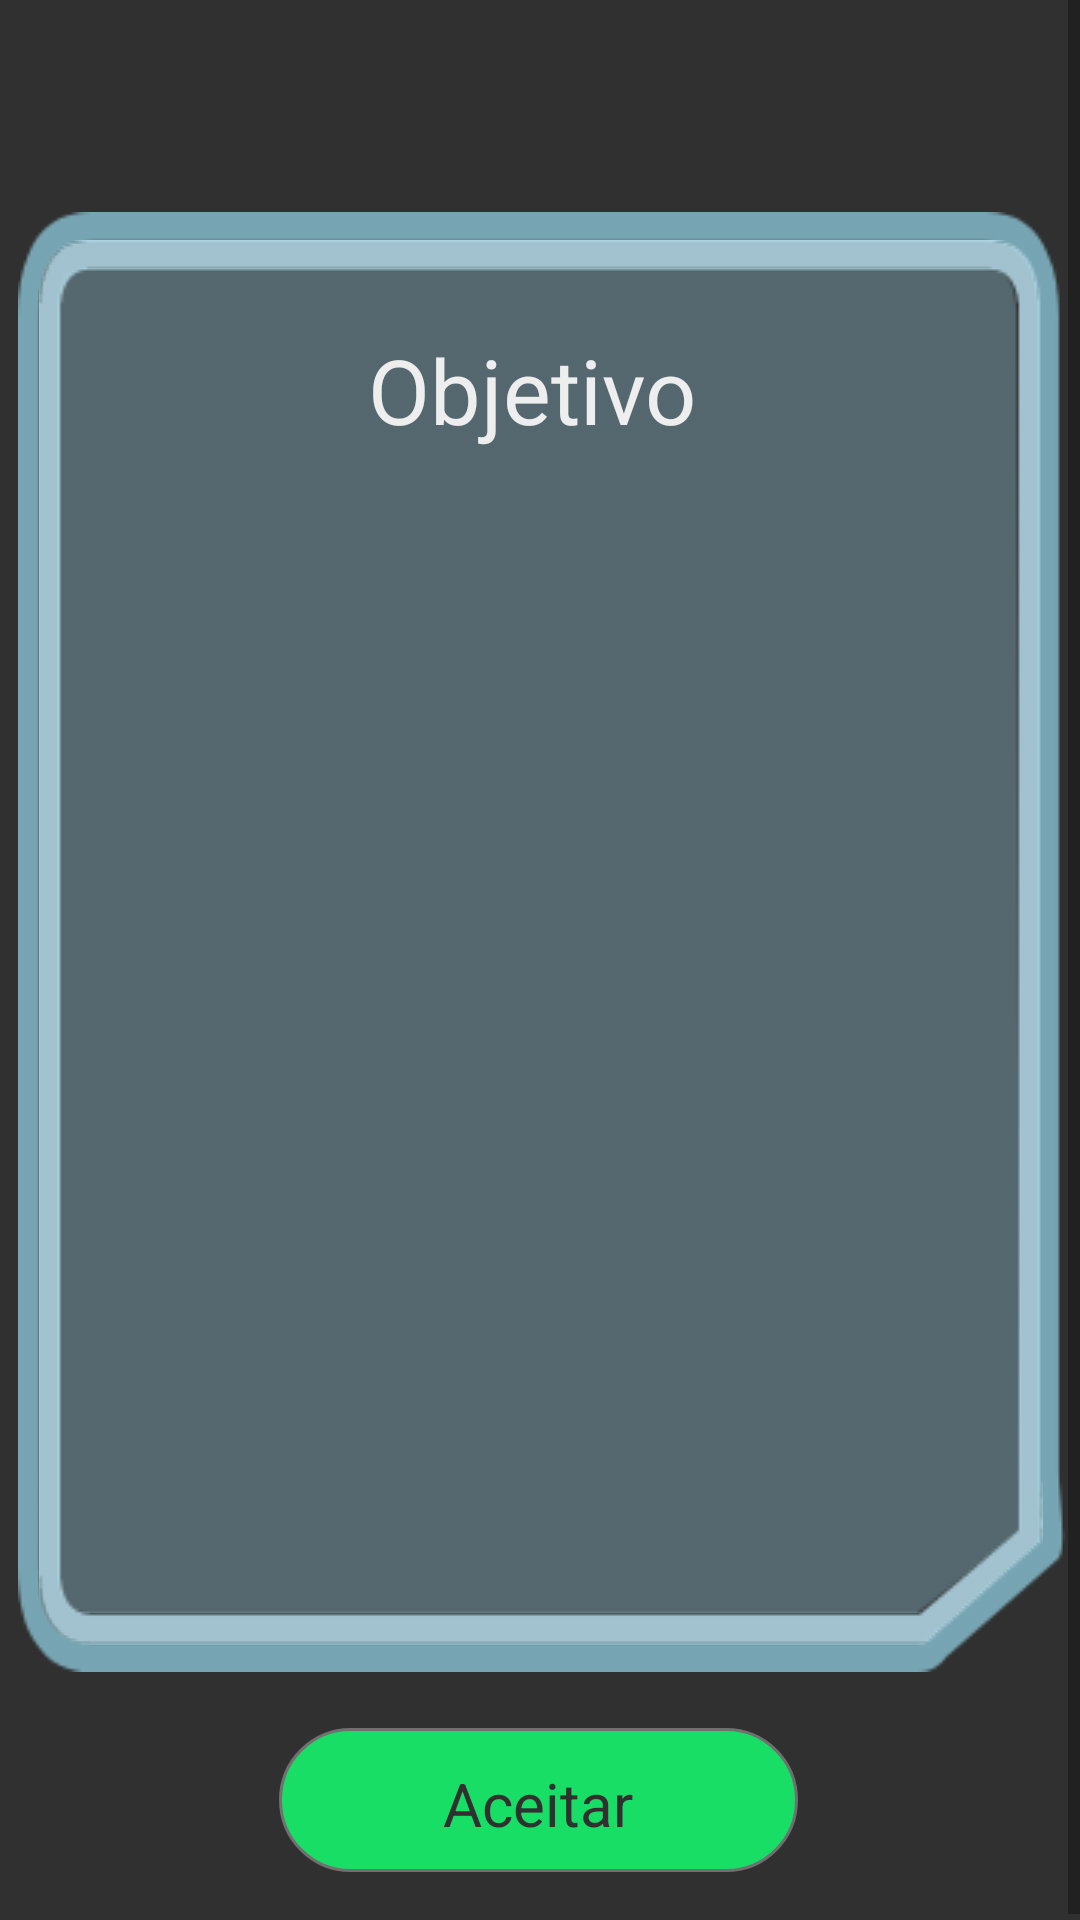

This screen was rendered from an Android layout file. Write that file and the resources it references.
<!-- AndroidManifest.xml: application theme AppTheme -->
<!-- res/layout/descri__o.xml -->
<HorizontalScrollView xmlns:android="http://schemas.android.com/apk/res/android" xmlns:tools="http://schemas.android.com/tools"
	android:layout_width="match_parent" android:layout_height="wrap_content" >
	
	<ScrollView android:id="@+id/descri__o" 
		android:layout_width="wrap_content" 
		android:layout_height="match_parent" >

		<RelativeLayout android:id="@+id/content_container" 
			android:layout_width="wrap_content" 
			android:layout_height="640dp" >









			<RelativeLayout android:id="@+id/page_descri__o_ek1"
				android:layout_marginTop="0dp"
				android:layout_marginStart="0dp"
				android:layout_width="wrap_content"
				android:layout_height="wrap_content"
				>

				<View android:id="@+id/_bg__descri__o_ek2"
					android:background="@drawable/_bg__descri__o_ek2_shape"
					 android:layout_marginLeft="0dp"
					 android:layout_marginStart="0dp"
					android:layout_marginTop="0dp"
					android:layout_width="360dp"
					android:layout_height="640dp" />

				<ImageView android:id="@+id/caminho_1257"
					android:src="@drawable/caminho_1257"
					android:contentDescription="caminho_1257"
					 android:layout_marginLeft="6dp"
					 android:layout_marginStart="6dp"
					android:layout_marginTop="70dp"
					android:layout_width="349.13549804688dp"
					android:layout_height="487.99996948242dp" />

				<ImageView android:id="@+id/caminho_1258"
					android:src="@drawable/caminho_1258"
					android:contentDescription="caminho_1258"
					 android:layout_marginLeft="19dp"
					 android:layout_marginStart="19dp"
					android:layout_marginTop="89dp"
					android:layout_width="321.53186035156dp"
					android:layout_height="448.96008300781dp" />

				<ImageView android:id="@+id/caminho_1259"
					android:src="@drawable/caminho_1259"
					android:contentDescription="caminho_1259"
					 android:layout_marginLeft="13dp"
					 android:layout_marginStart="13dp"
					android:layout_marginTop="80dp"
					android:layout_width="334.650390625dp"
					android:layout_height="468.47998046875dp" />

				<TextView android:id="@+id/objetivo"
					android:fontFamily="Cairo"
					android:layout_gravity="center_horizontal|center"
					android:gravity="center"
					android:textSize="30sp"
					android:textColor="@color/objetivo_color"
					android:layout_marginLeft="119dp"
					android:layout_marginTop="107dp"
					android:layout_width="117dp"
					android:layout_height="46dp"
					android:text="@string/objetivo_string"
					 />

				<View android:id="@+id/ret_ngulo_202_ek2"
					android:background="@drawable/ret_ngulo_202_ek2_shape"
					 android:layout_marginLeft="93dp"
					 android:layout_marginStart="93dp"
					android:layout_marginTop="576dp"
					android:layout_width="173dp"
					android:layout_height="48dp" />

				<TextView android:id="@+id/aceitar_"
					android:fontFamily="Cairo"
					android:layout_gravity="center_horizontal|center"
					android:gravity="center"
					android:textSize="20sp"
					android:textColor="@color/_15_color"
					android:layout_marginLeft="144dp"
					android:layout_marginTop="584dp"
					android:layout_width="71dp"
					android:layout_height="58dp"
					android:text="@string/aceitar__string"
					 />

			</RelativeLayout>


		</RelativeLayout>

	</ScrollView>
</HorizontalScrollView>
<!-- resources referenced by this layout -->
<resources>
  <color name="_15_color">#303030</color>
  <color name="objetivo_color">#eeeeee</color>
  <!-- drawable _bg__descri__o_ek2_shape (drawable) -->
  <?xml version="1.0" encoding="utf-8"?>
  <shape xmlns:android="http://schemas.android.com/apk/res/android"
  	android:shape="rectangle" >
  	<solid android:color="@color/_bg__splash_ek2_color" />
  </shape>
  <!-- drawable caminho_1257: png bitmap (drawable, 8430 bytes) -->
  <!-- drawable caminho_1258: png bitmap (drawable, 5964 bytes) -->
  <!-- drawable caminho_1259: png bitmap (drawable, 6093 bytes) -->
  <!-- drawable ret_ngulo_202_ek2_shape (drawable) -->
  <?xml version="1.0" encoding="utf-8"?>
  <shape xmlns:android="http://schemas.android.com/apk/res/android"
  	android:shape="rectangle" >
  	<corners android:radius="25dp" />
  	<stroke android:color="#707070" android:width="1dp" />
  	<solid android:color="@color/ret_ngulo_202_color" />
  </shape>
  <string name="aceitar__string">Aceitar\
  </string>
  <string name="objetivo_string">Objetivo</string>
  <style name="AppTheme" parent="Theme.AppCompat.Light.DarkActionBar">
  		<item name="colorPrimary">@color/colorPrimary</item>
  		<item name="colorPrimaryDark">@color/colorPrimaryDark</item>
  		<item name="colorAccent">@color/colorAccent</item>
  	</style>
  <color name="_bg__splash_ek2_color">#303030</color>
  <color name="ret_ngulo_202_color">#18de66</color>
  <color name="colorPrimary">#008577</color>
  <color name="colorPrimaryDark">#00574B</color>
  <color name="colorAccent">#D81B60</color>
</resources>
